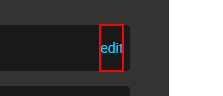
Workflow: PORTALLOGIN

Step 1 [try]: get-text

Step 2 [then]: click on 'DIV  editUserName' (same screen as step 1)
